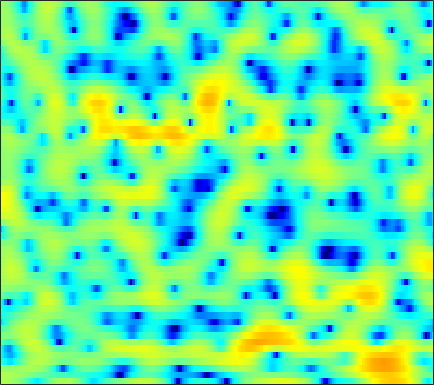

Values plotted in this chart, from the file beside it:
2.5651, 2.4486, 2.2666, 2.0566, 1.8774, 1.5923, 1.2429, 0.91746, 0.40465, -0.2209, -0.98932, -1.6773, -2.7608, -4.067, -5.1665, -6.6387, -7.6757, -7.7886, -6.9425, -5.4375, -3.8339, -2.7261, -1.4414, -0.38018
2.511, 2.453, 2.366, 2.263, 2.173, 2.035, 1.87, 1.728, 1.512, 1.263, 0.9841, 0.7543, 0.4303, 0.09249, -0.1644, -0.5007, -0.8195, -1.042, -1.316, -1.57, -1.82, -2.011, -2.278, -2.568
0.6595, 0.6585, 0.6674, 0.7021, 0.7574, 0.863, 1.008, 1.136, 1.323, 1.512, 1.681, 1.789, 1.894, 1.94, 1.931, 1.849, 1.684, 1.497, 1.149, 0.6694, 0.03717, -0.5578, -1.551, -2.83
-4.78, -5.652, -6.992, -8.255, -8.763, -8.352, -6.893, -5.537, -3.765, -2.206, -0.8922, -0.06696, 0.8482, 1.568, 1.985, 2.393, 2.643, 2.743, 2.751, 2.635, 2.409, 2.176, 1.785, 1.328
-6.692, -7.814, -9.447, -10.99, -11.73, -11.49, -9.826, -8.188, -5.995, -4.005, -2.299, -1.21, 0.006747, 0.9829, 1.561, 2.14, 2.535, 2.719, 2.832, 2.802, 2.668, 2.509, 2.228, 1.891
-6.128, -7.993, -10.88, -13.22, -13.2, -10.85, -7.98, -6.027, -3.748, -1.815, -0.1963, 0.8082, 1.888, 2.703, 3.16, 3.563, 3.745, 3.737, 3.541, 3.133, 2.528, 1.95, 1.042, 0.01955
-1.736, -2.679, -3.777, -4.395, -4.349, -3.591, -2.327, -1.267, 0.09473, 1.291, 2.285, 2.887, 3.489, 3.873, 4.015, 3.997, 3.736, 3.373, 2.656, 1.653, 0.353, -0.8313, -2.73, -5.086
-0.1428, -0.2166, -0.1789, -0.001233, 0.2197, 0.6144, 1.094, 1.485, 2.01, 2.485, 2.866, 3.076, 3.24, 3.238, 3.106, 2.732, 2.11, 1.469, 0.3834, -0.9914, -2.681, -4.175, -6.463, -8.99
-3.547, -2.842, -1.861, -0.894, -0.215, 0.6056, 1.334, 1.809, 2.352, 2.795, 3.126, 3.292, 3.399, 3.34, 3.181, 2.804, 2.23, 1.655, 0.6814, -0.5818, -2.175, -3.623, -5.917, -8.647
-9.54, -7.215, -4.983, -3.344, -2.35, -1.25, -0.3367, 0.2458, 0.9093, 1.459, 1.907, 2.169, 2.413, 2.537, 2.554, 2.482, 2.286, 2.044, 1.595, 1.02, 0.3531, -0.1809, -0.9193, -1.629
-5.933, -5.627, -5.083, -4.454, -3.961, -3.301, -2.627, -2.126, -1.477, -0.8704, -0.3141, 0.06351, 0.526, 0.9366, 1.213, 1.518, 1.738, 1.843, 1.903, 1.883, 1.782, 1.655, 1.414, 1.145
-5.287, -6.125, -7.021, -7.44, -7.299, -6.649, -5.758, -5.087, -4.286, -3.63, -3.053, -2.616, -1.958, -1.163, -0.5135, 0.3486, 1.152, 1.693, 2.297, 2.746, 3.015, 3.105, 3.089, 2.934
-5.329, -7.946, -13.67, -27.18, -17.82, -11.09, -8.011, -6.804, -6.22, -6.603, -7.846, -9.053, -9.49, -7.141, -4.744, -1.934, 0.2527, 1.536, 2.835, 3.722, 4.263, 4.483, 4.554, 4.366
-0.9501, -1.676, -2.585, -3.177, -3.326, -3.246, -3.126, -3.16, -3.553, -4.392, -5.719, -6.808, -7.307, -5.724, -3.888, -1.585, 0.338, 1.48, 2.603, 3.342, 3.774, 3.908, 3.841, 3.497
0.7186, 0.7142, 0.6634, 0.5794, 0.5156, 0.423, 0.2847, 0.1539, -0.06058, -0.3081, -0.5343, -0.6334, -0.6079, -0.3944, -0.1285, 0.3259, 0.8155, 1.129, 1.44, 1.609, 1.617, 1.479, 1.093, 0.4985
1.213, 1.554, 1.902, 2.119, 2.205, 2.229, 2.164, 2.055, 1.851, 1.579, 1.28, 1.047, 0.7501, 0.4806, 0.3188, 0.1802, 0.07827, 0.01428, -0.05601, -0.1712, -0.4274, -0.7324, -1.334, -2.198
1.68, 2.25, 2.826, 3.224, 3.397, 3.469, 3.378, 3.2, 2.817, 2.283, 1.603, 1.001, 0.09056, -0.8663, -1.553, -2.329, -2.789, -2.852, -2.648, -2.342, -2.13, -2.084, -2.281, -2.882
1.79, 2.528, 3.264, 3.742, 3.95, 4.013, 3.842, 3.563, 2.983, 2.154, 1.029, -0.04498, -1.863, -4.295, -6.775, -11.36, -15.26, -12.62, -8.224, -5.363, -3.52, -2.602, -1.907, -1.678
1.268, 2.01, 2.735, 3.166, 3.312, 3.299, 3.04, 2.695, 2.041, 1.166, 0.07974, -0.8722, -2.344, -4.034, -5.364, -6.98, -7.699, -7.176, -5.634, -3.955, -2.491, -1.647, -0.8449, -0.3379
1.162, 1.647, 2.1, 2.323, 2.322, 2.113, 1.67, 1.19, 0.3637, -0.6326, -1.699, -2.472, -3.336, -3.877, -4.019, -3.924, -3.469, -2.952, -2.168, -1.297, -0.475, 0.04458, 0.6068, 0.981
1.12, 1.353, 1.556, 1.596, 1.506, 1.151, 0.5069, -0.2099, -1.512, -3.305, -5.691, -7.822, -10.31, -10.12, -8.393, -5.87, -3.749, -2.485, -1.107, 0.00662, 0.867, 1.374, 1.893, 2.198
-0.7553, -0.5193, -0.1593, 0.1416, 0.2749, 0.2473, -0.1016, -0.6177, -1.685, -3.278, -5.47, -7.473, -9.873, -9.518, -7.623, -4.997, -2.852, -1.61, -0.2699, 0.7416, 1.481, 1.911, 2.308, 2.522
-7.023, -5.7, -3.687, -2.012, -1.099, -0.2716, 0.1376, 0.2196, 0.05031, -0.3348, -0.8179, -1.172, -1.463, -1.469, -1.282, -0.805, -0.2416, 0.1855, 0.7339, 1.171, 1.503, 1.677, 1.779, 1.774
-10.35, -7.274, -3.91, -1.574, -0.3359, 0.7876, 1.477, 1.767, 1.919, 1.871, 1.678, 1.492, 1.234, 0.9991, 0.8609, 0.7363, 0.6617, 0.6618, 0.6541, 0.6524, 0.6309, 0.5496, 0.3771, 0.0897
0.1843, 0.5889, 1.313, 2.015, 2.483, 2.936, 3.171, 3.197, 3.059, 2.737, 2.254, 1.823, 1.15, 0.4428, -0.08318, -0.7583, -1.29, -1.573, -1.853, -1.977, -2.069, -2.171, -2.363, -2.77
3.906, 4.083, 4.272, 4.378, 4.375, 4.259, 3.969, 3.631, 3.007, 2.181, 1.161, 0.2452, -1.18, -2.824, -4.202, -6.063, -7.622, -8.345, -8.31, -7.676, -7.02, -6.589, -6.288, -6.295
5.335, 5.456, 5.463, 5.318, 5.078, 4.581, 3.882, 3.227, 2.158, 0.878, -0.6295, -1.931, -3.911, -6.407, -8.74, -13.12, -21.31, -33.96, -18.54, -13.91, -11.68, -10.78, -10.29, -10.01
5.929, 6.041, 5.997, 5.695, 5.308, 4.539, 3.485, 2.498, 0.9472, -0.8423, -2.772, -4.191, -5.933, -7.425, -8.457, -9.705, -10.66, -11.15, -11.12, -11.07, -11.23, -11.95, -13.74, -16.84
5.835, 6.032, 6.054, 5.744, 5.299, 4.386, 3.054, 1.74, -0.5047, -3.482, -7.404, -11, -14.04, -11.9, -9.98, -8.17, -7.161, -6.668, -6.351, -6.426, -6.909, -7.597, -8.9, -10.41
3.819, 4.242, 4.493, 4.409, 4.097, 3.355, 2.214, 1.077, -0.858, -3.285, -6.182, -8.303, -9.778, -8.879, -7.588, -5.942, -4.72, -3.965, -3.32, -2.83, -2.596, -2.467, -2.408, -2.246
0.7999, 1.501, 2.065, 2.255, 2.156, 1.731, 1.011, 0.2954, -0.8288, -2.042, -3.176, -3.885, -4.484, -4.629, -4.446, -3.959, -3.271, -2.738, -2.015, -1.352, -0.7533, -0.3677, 0.09122, 0.4864
-0.5826, 0.1582, 0.8001, 1.046, 1.014, 0.6906, 0.07606, -0.5504, -1.571, -2.748, -3.965, -4.803, -5.627, -5.889, -5.668, -4.94, -3.89, -3.07, -1.951, -0.9634, -0.07109, 0.4953, 1.17, 1.703
-0.1809, 0.3139, 0.728, 0.8405, 0.738, 0.3327, -0.3979, -1.159, -2.517, -4.348, -6.824, -9.231, -13.41, -15.77, -13.25, -9.218, -6.18, -4.452, -2.586, -1.132, 0.04635, 0.7742, 1.592, 2.229
0.3827, 0.6571, 0.8571, 0.8625, 0.7188, 0.3168, -0.3563, -1.052, -2.268, -3.852, -5.851, -7.621, -9.966, -10.91, -9.985, -7.774, -5.601, -4.197, -2.62, -1.312, -0.2366, 0.4703, 1.247, 1.9
0.5155, 0.7349, 0.9194, 0.9587, 0.8734, 0.6109, 0.1875, -0.252, -0.9556, -1.766, -2.619, -3.22, -3.849, -4.178, -4.195, -3.923, -3.444, -2.969, -2.318, -1.604, -0.8886, -0.3497, 0.3318, 0.9607
0.4873, 0.8451, 1.202, 1.384, 1.416, 1.316, 1.077, 0.8237, 0.4053, -0.07302, -0.5743, -0.9433, -1.414, -1.852, -2.156, -2.519, -2.836, -3.024, -3.133, -2.974, -2.467, -1.922, -1.027, -0.1633
0.5521, 1.226, 1.833, 2.162, 2.252, 2.186, 1.933, 1.681, 1.275, 0.8477, 0.4431, 0.1429, -0.2713, -0.764, -1.238, -2.14, -3.43, -4.782, -6.938, -8.667, -7.627, -5.582, -2.926, -0.945
0.8714, 1.621, 2.226, 2.448, 2.373, 1.998, 1.355, 0.725, -0.146, -0.8479, -1.169, -1.132, -0.8959, -0.6956, -0.7373, -1.182, -2.274, -3.578, -6.26, -8.898, -7.361, -4.591, -1.46, 0.6414
-0.1741, 0.222, 0.5048, 0.4108, 0.0624, -0.8307, -2.291, -3.942, -7.142, -11.59, -12.37, -9.051, -5.371, -3.019, -1.876, -0.8964, -0.3858, -0.2187, -0.03652, 0.2031, 0.7622, 1.373, 2.201, 2.941
-3.409, -3.084, -2.86, -2.968, -3.238, -3.936, -5.059, -6.196, -8.091, -9.829, -9.82, -8.393, -6.061, -3.973, -2.761, -1.456, -0.4565, 0.1242, 0.8586, 1.479, 2.075, 2.507, 2.982, 3.373
-6.583, -6.087, -5.871, -5.932, -6.02, -6.156, -6.255, -6.242, -6.104, -5.818, -5.318, -4.784, -3.974, -3.135, -2.509, -1.747, -1.009, -0.4756, 0.2577, 1.046, 1.775, 2.303, 2.904, 3.339
-6.689, -6.981, -7.881, -9.095, -9.987, -10.2, -9.042, -7.814, -6.215, -4.896, -3.891, -3.337, -2.816, -2.581, -2.524, -2.596, -2.582, -2.32, -1.586, -0.3866, 0.9592, 1.893, 2.968, 3.729
-4.087, -5.316, -7.675, -11.61, -16.77, -21.28, -12.44, -8.741, -5.629, -3.624, -2.356, -1.808, -1.6, -2.009, -2.866, -4.932, -8.703, -12.35, -9.434, -3.979, -0.3485, 1.522, 3.308, 4.462
-2.458, -3.416, -4.718, -5.94, -6.553, -6.665, -5.903, -4.984, -3.669, -2.474, -1.566, -1.129, -0.9189, -1.174, -1.707, -2.86, -4.224, -4.769, -3.894, -1.725, 0.4708, 1.817, 3.144, 3.994
-3.261, -4.138, -5.196, -5.928, -6.185, -6.05, -5.418, -4.729, -3.659, -2.587, -1.65, -1.077, -0.5029, -0.1599, 0.000574, 0.1149, 0.2274, 0.4126, 0.8154, 1.363, 1.984, 2.416, 2.838, 3.046
-5.199, -6.689, -9.004, -11.24, -12.01, -10.88, -8.495, -6.693, -4.595, -2.886, -1.51, -0.6607, 0.2446, 0.9456, 1.354, 1.787, 2.124, 2.328, 2.57, 2.765, 2.878, 2.898, 2.819, 2.579
-5.934, -7.612, -10.65, -14.96, -17.6, -14.03, -9.408, -6.846, -4.246, -2.291, -0.7806, 0.1263, 1.097, 1.845, 2.272, 2.706, 3.008, 3.147, 3.239, 3.23, 3.103, 2.92, 2.559, 2.037
-4.941, -5.436, -5.997, -6.279, -6.154, -5.443, -4.266, -3.244, -1.893, -0.6634, 0.3882, 1.043, 1.76, 2.289, 2.584, 2.845, 2.973, 2.997, 2.925, 2.746, 2.477, 2.206, 1.723, 1.085
-5.088, -4.617, -3.932, -3.246, -2.692, -1.915, -1.108, -0.4999, 0.2578, 0.9445, 1.526, 1.875, 2.223, 2.432, 2.501, 2.471, 2.314, 2.146, 1.848, 1.498, 1.142, 0.8727, 0.4732, 0.001541
-6.713, -4.938, -3.078, -1.643, -0.7685, 0.1773, 0.9227, 1.372, 1.855, 2.207, 2.431, 2.529, 2.537, 2.416, 2.223, 1.815, 1.237, 0.6948, -0.09378, -0.8357, -1.381, -1.557, -1.499, -1.31
-5.277, -3.265, -1.209, 0.3105, 1.143, 1.932, 2.416, 2.612, 2.712, 2.659, 2.516, 2.375, 2.156, 1.852, 1.52, 0.8621, -0.1669, -1.31, -3.47, -6.407, -9.059, -8.674, -5.852, -3.379
-0.8552, 0.19, 1.363, 2.224, 2.631, 2.873, 2.762, 2.456, 1.761, 0.8562, -0.03903, -0.5431, -0.7646, -0.6081, -0.4322, -0.4156, -0.8914, -1.653, -3.393, -6.015, -8.406, -7.915, -5.008, -2.429
1.296, 1.924, 2.538, 2.849, 2.875, 2.568, 1.814, 0.896, -0.9479, -3.789, -8.281, -12.71, -11.32, -6.336, -3.941, -1.965, -0.8938, -0.4953, -0.3026, -0.3192, -0.2732, -0.1069, 0.2834, 0.7633
1.368, 1.799, 2.153, 2.222, 2.081, 1.594, 0.7466, -0.1513, -1.701, -3.705, -5.886, -7.07, -6.842, -5.04, -3.536, -1.845, -0.5586, 0.1453, 0.8288, 1.29, 1.591, 1.735, 1.798, 1.693
0.8633, 1.211, 1.443, 1.421, 1.225, 0.7597, 0.09048, -0.5188, -1.4, -2.219, -2.826, -3.033, -2.928, -2.394, -1.811, -0.9115, -0.0184, 0.5828, 1.242, 1.73, 2.016, 2.099, 2.03, 1.714
0.8829, 1.173, 1.297, 1.137, 0.8386, 0.2271, -0.603, -1.328, -2.356, -3.272, -3.867, -3.957, -3.577, -2.746, -1.964, -0.8506, 0.2067, 0.9234, 1.711, 2.28, 2.615, 2.699, 2.587, 2.211
1.278, 1.457, 1.417, 1.045, 0.5608, -0.3924, -1.73, -3.012, -5.185, -7.998, -10.94, -11.62, -9.168, -5.997, -3.967, -1.788, -0.09318, 0.9238, 1.989, 2.746, 3.218, 3.389, 3.362, 3.052
1.165, 1.177, 0.9297, 0.3798, -0.2417, -1.358, -2.82, -4.188, -6.487, -9.451, -12.75, -13.49, -10.55, -7.011, -4.824, -2.497, -0.6932, 0.3808, 1.52, 2.363, 2.925, 3.183, 3.31, 3.177
